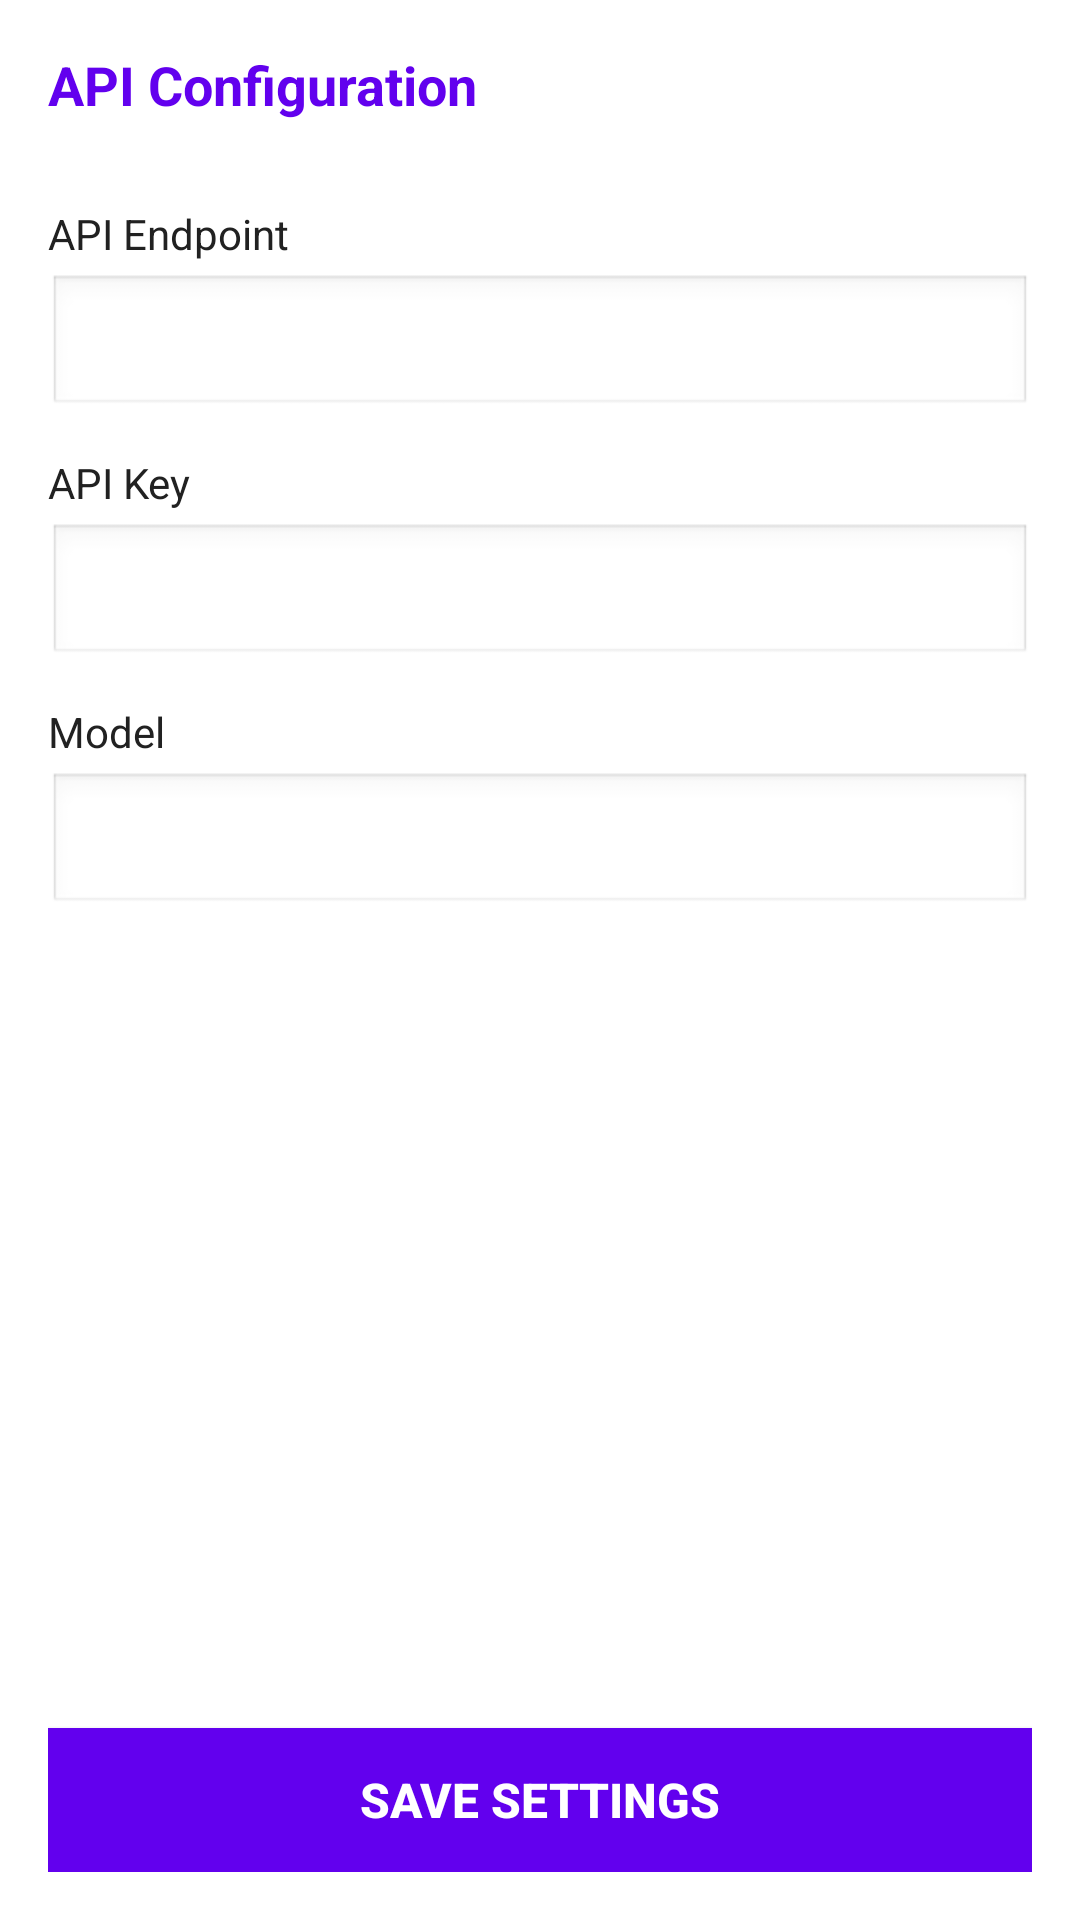

Reconstruct the res/layout file that produces this screen, plus the resources it refers to.
<!-- AndroidManifest.xml: application theme Theme.IntelligentVoiceAssistant -->
<!-- res/layout/activity_settings.xml -->
<?xml version="1.0" encoding="utf-8"?>
<LinearLayout xmlns:android="http://schemas.android.com/apk/res/android"
    android:layout_width="match_parent"
    android:layout_height="match_parent"
    android:orientation="vertical"
    android:padding="16dp"
    android:background="@color/white">

    <ScrollView
        android:layout_width="match_parent"
        android:layout_height="0dp"
        android:layout_weight="1">

        <LinearLayout
            android:layout_width="match_parent"
            android:layout_height="wrap_content"
            android:orientation="vertical">

            <TextView
                android:layout_width="wrap_content"
                android:layout_height="wrap_content"
                android:text="@string/api_key_title"
                android:textSize="18sp"
                android:textStyle="bold"
                android:textColor="@color/primary"
                android:layout_marginBottom="16dp" />

            
            <TextView
                android:layout_width="wrap_content"
                android:layout_height="wrap_content"
                android:text="@string/api_endpoint_label"
                android:textSize="14sp"
                android:textColor="@color/text_primary"
                android:layout_marginTop="12dp" />

            <EditText
                android:id="@+id/apiEndpointInput"
                android:layout_width="match_parent"
                android:layout_height="48dp"
                android:inputType="textUri"
                android:background="@android:drawable/edit_text"
                android:padding="12dp"
                android:textSize="14sp"
                android:layout_marginTop="4dp" />

            
            <TextView
                android:layout_width="wrap_content"
                android:layout_height="wrap_content"
                android:text="@string/api_key_label"
                android:textSize="14sp"
                android:textColor="@color/text_primary"
                android:layout_marginTop="12dp" />

            <EditText
                android:id="@+id/apiKeyInput"
                android:layout_width="match_parent"
                android:layout_height="48dp"
                android:inputType="textPassword"
                android:background="@android:drawable/edit_text"
                android:padding="12dp"
                android:textSize="14sp"
                android:layout_marginTop="4dp" />

            
            <TextView
                android:layout_width="wrap_content"
                android:layout_height="wrap_content"
                android:text="@string/api_model_label"
                android:textSize="14sp"
                android:textColor="@color/text_primary"
                android:layout_marginTop="12dp" />

            <EditText
                android:id="@+id/modelInput"
                android:layout_width="match_parent"
                android:layout_height="48dp"
                android:inputType="text"
                android:background="@android:drawable/edit_text"
                android:padding="12dp"
                android:textSize="14sp"
                android:layout_marginTop="4dp" />
        </LinearLayout>
    </ScrollView>

    
    <Button
        android:id="@+id/saveButton"
        android:layout_width="match_parent"
        android:layout_height="48dp"
        android:text="@string/save_settings"
        android:textSize="16sp"
        android:textStyle="bold"
        android:textColor="@color/white"
        android:background="@color/primary"
        android:layout_marginTop="16dp" />
</LinearLayout>
<!-- resources referenced by this layout -->
<resources>
  <color name="primary">#FF6200EE</color>
  <color name="text_primary">#FF212121</color>
  <color name="white">#FFFFFFFF</color>
  <string name="api_endpoint_label">API Endpoint</string>
  <string name="api_key_label">API Key</string>
  <string name="api_key_title">API Configuration</string>
  <string name="api_model_label">Model</string>
  <string name="save_settings">Save Settings</string>
  <style name="Theme.IntelligentVoiceAssistant" parent="Theme.MaterialComponents.DayNight.DarkActionBar">
          
          <item name="colorPrimary">@color/primary</item>
          <item name="colorPrimaryVariant">@color/primary_variant</item>
          <item name="colorSecondary">@color/secondary</item>
          <item name="colorSecondaryVariant">@color/secondary_variant</item>
  
          
          <item name="android:statusBarColor">@color/primary</item>
          <item name="android:navigationBarColor">@color/primary</item>
  
          
          <item name="android:textColorPrimary">@color/text_primary</item>
          <item name="android:textColorSecondary">@color/text_secondary</item>
      </style>
  <color name="primary_variant">#FF3700B3</color>
  <color name="secondary">#FF03DAC6</color>
  <color name="secondary_variant">#FF018786</color>
  <color name="text_secondary">#FF757575</color>
</resources>
